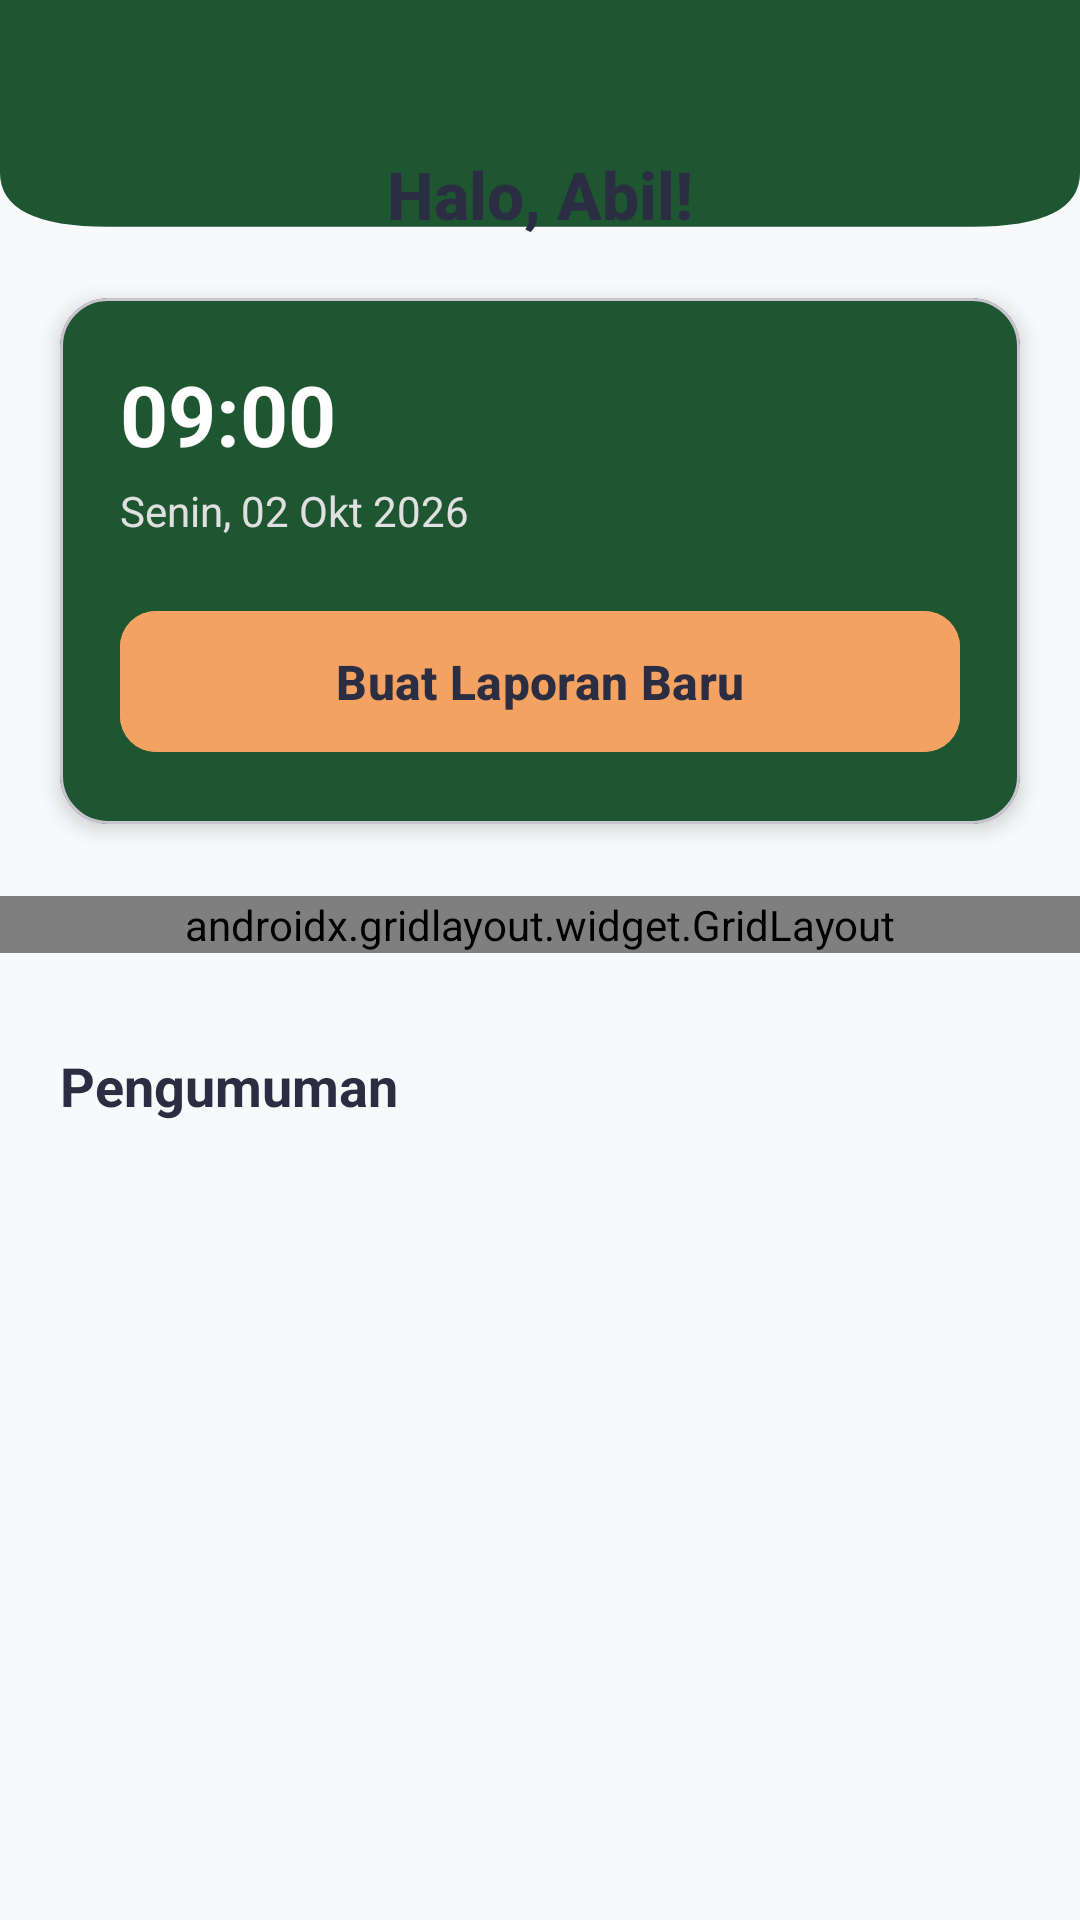

Layout XML and referenced resources for this Android screen:
<!-- AndroidManifest.xml: application theme Theme.Abil -->
<!-- res/layout/fragment_home.xml -->
<?xml version="1.0" encoding="utf-8"?>
<androidx.constraintlayout.widget.ConstraintLayout xmlns:android="http://schemas.android.com/apk/res/android"
    xmlns:app="http://schemas.android.com/apk/res-auto"
    xmlns:tools="http://schemas.android.com/tools"
    android:layout_width="match_parent"
    android:layout_height="match_parent"
    android:background="#F8F9FA"
    tools:context=".Home.HomeFragment">

    
    <View
        android:id="@+id/background_header"
        android:layout_width="match_parent"
        android:layout_height="180dp"
        android:background="@drawable/bg_header_wave"
        app:layout_constraintTop_toTopOf="parent" />

    
    <TextView
        android:id="@+id/txtUsername"
        android:layout_width="wrap_content"
        android:layout_height="wrap_content"
        android:layout_marginTop="50dp"
        android:fontFamily="sans-serif-medium"
        android:text="Halo, Abil!"
        android:textColor="#2B2D42"
        android:textSize="22sp"
        android:textStyle="bold"
        app:layout_constraintEnd_toEndOf="parent"
        app:layout_constraintStart_toStartOf="parent"
        app:layout_constraintTop_toTopOf="parent" />

    
    <com.google.android.material.card.MaterialCardView
        android:id="@+id/cardDashboard"
        android:layout_width="match_parent"
        android:layout_height="wrap_content"
        android:layout_marginHorizontal="20dp"
        android:layout_marginTop="20dp"
        app:cardBackgroundColor="#1E5631"
        app:cardCornerRadius="16dp"
        app:cardElevation="4dp"
        app:layout_constraintTop_toBottomOf="@id/txtUsername">

        <androidx.constraintlayout.widget.ConstraintLayout
            android:layout_width="match_parent"
            android:layout_height="wrap_content"
            android:padding="20dp">

            
            <TextView
                android:id="@+id/txtJam"
                android:layout_width="wrap_content"
                android:layout_height="wrap_content"
                android:text="09:00"
                android:textColor="@android:color/white"
                android:textSize="28sp"
                android:textStyle="bold"
                app:layout_constraintStart_toStartOf="parent"
                app:layout_constraintTop_toTopOf="parent" />

            
            <TextView
                android:id="@+id/txtTgl"
                android:layout_width="wrap_content"
                android:layout_height="wrap_content"
                android:layout_marginTop="4dp"
                android:text="Senin, 02 Okt 2026"
                android:textColor="#E0E0E0"
                android:textSize="14sp"
                app:layout_constraintStart_toStartOf="parent"
                app:layout_constraintTop_toBottomOf="@id/txtJam" />

            
            <com.google.android.material.imageview.ShapeableImageView
                android:id="@+id/imgProfile"
                android:layout_width="56dp"
                android:layout_height="56dp"
                android:scaleType="centerCrop"
                app:layout_constraintEnd_toEndOf="parent"
                app:layout_constraintTop_toTopOf="parent"
                app:shapeAppearanceOverlay="@style/ShapeAppearance.Material3.Corner.Full" />

            
            <com.google.android.material.button.MaterialButton
                android:id="@+id/btnLaporBeranda"
                android:layout_width="match_parent"
                android:layout_height="55dp"
                android:layout_marginTop="20dp"
                android:backgroundTint="#F4A261"
                android:text="Buat Laporan Baru"
                android:textColor="#2B2D42"
                android:textSize="16sp"
                android:textStyle="bold"
                app:cornerRadius="12dp"
                app:layout_constraintTop_toBottomOf="@id/txtTgl" />

        </androidx.constraintlayout.widget.ConstraintLayout>
    </com.google.android.material.card.MaterialCardView>

    
    <androidx.gridlayout.widget.GridLayout
        android:id="@+id/gridMenu"
        android:layout_width="match_parent"
        android:layout_height="wrap_content"
        android:layout_marginTop="24dp"
        android:paddingHorizontal="20dp"
        app:columnCount="3"
        app:layout_constraintTop_toBottomOf="@id/cardDashboard"
        app:rowCount="2">

        
        <ImageButton
            android:id="@+id/btnLaporRound"
            android:layout_width="0dp"
            android:layout_height="60dp"
            android:background="?attr/selectableItemBackgroundBorderless"
            android:scaleType="fitCenter"
            app:layout_column="0"
            app:layout_columnWeight="1"
            app:layout_row="0"
            app:srcCompat="@mipmap/ic_lapor3_round" />

        <TextView
            android:layout_width="0dp"
            android:layout_height="wrap_content"
            android:layout_marginTop="8dp"
            android:gravity="center"
            android:text="Laporan"
            android:textColor="#555555"
            android:textSize="12sp"
            app:layout_column="0"
            app:layout_columnWeight="1"
            app:layout_row="1" />

        
        <ImageButton
            android:id="@+id/btnVoteRound"
            android:layout_width="0dp"
            android:layout_height="60dp"
            android:background="?attr/selectableItemBackgroundBorderless"
            android:scaleType="fitCenter"
            app:layout_column="1"
            app:layout_columnWeight="1"
            app:layout_row="0"
            app:srcCompat="@mipmap/ic_vote3" />

        <TextView
            android:layout_width="0dp"
            android:layout_height="wrap_content"
            android:layout_marginTop="8dp"
            android:gravity="center"
            android:text="Vote"
            android:textColor="#555555"
            android:textSize="12sp"
            app:layout_column="1"
            app:layout_columnWeight="1"
            app:layout_row="1" />

        
        <ImageButton
            android:id="@+id/btnInfoRound"
            android:layout_width="0dp"
            android:layout_height="60dp"
            android:background="?attr/selectableItemBackgroundBorderless"
            android:scaleType="fitCenter"
            app:layout_column="2"
            app:layout_columnWeight="1"
            app:layout_row="0"
            app:srcCompat="@mipmap/ic_mega3_round" />

        <TextView
            android:layout_width="0dp"
            android:layout_height="wrap_content"
            android:layout_marginTop="8dp"
            android:gravity="center"
            android:text="Informasi"
            android:textColor="#555555"
            android:textSize="12sp"
            app:layout_column="2"
            app:layout_columnWeight="1"
            app:layout_row="1" />
    </androidx.gridlayout.widget.GridLayout>

    
    <TextView
        android:id="@+id/txtHeaderPengumuman"
        android:layout_width="wrap_content"
        android:layout_height="wrap_content"
        android:layout_marginStart="20dp"
        android:layout_marginTop="32dp"
        android:text="Pengumuman"
        android:textColor="#2B2D42"
        android:textSize="18sp"
        android:textStyle="bold"
        app:layout_constraintStart_toStartOf="parent"
        app:layout_constraintTop_toBottomOf="@id/gridMenu" />

    <androidx.recyclerview.widget.RecyclerView
        android:id="@+id/rvPengumumanHome"
        android:layout_width="match_parent"
        android:layout_height="0dp"
        android:layout_marginTop="16dp"
        android:clipToPadding="false"
        android:paddingHorizontal="16dp"
        android:paddingBottom="16dp"
        app:layout_constraintBottom_toBottomOf="parent"
        app:layout_constraintTop_toBottomOf="@id/txtHeaderPengumuman" />

</androidx.constraintlayout.widget.ConstraintLayout>
<!-- resources referenced by this layout -->
<resources>
  <!-- drawable bg_header_wave (drawable) -->
  <?xml version="1.0" encoding="utf-8"?>
  <vector xmlns:android="http://schemas.android.com/apk/res/android"
      android:width="100dp"
      android:height="100dp"
      android:viewportWidth="100"
      android:viewportHeight="100">
      <path
          android:fillColor="@color/heritageGreen"
          android:pathData="M0,0 L100,0 L100,32 Q100,42 90,42 L10,42 Q0,42 0,32 Z" />
  </vector>
  <!-- mipmap ic_lapor3_round: webp bitmap (mipmap-hdpi, 2286 bytes) -->
  <!-- mipmap ic_mega3_round: webp bitmap (mipmap-hdpi, 2594 bytes) -->
  <!-- mipmap ic_vote3: webp bitmap (mipmap-hdpi, 1080 bytes) -->
  <style name="Theme.Abil" parent="Base.Theme.Abil" />
  <color name="heritageGreen">#1E5631</color>
  <style name="Base.Theme.Abil" parent="Theme.Material3.DayNight.NoActionBar">
          
          
      </style>
</resources>
